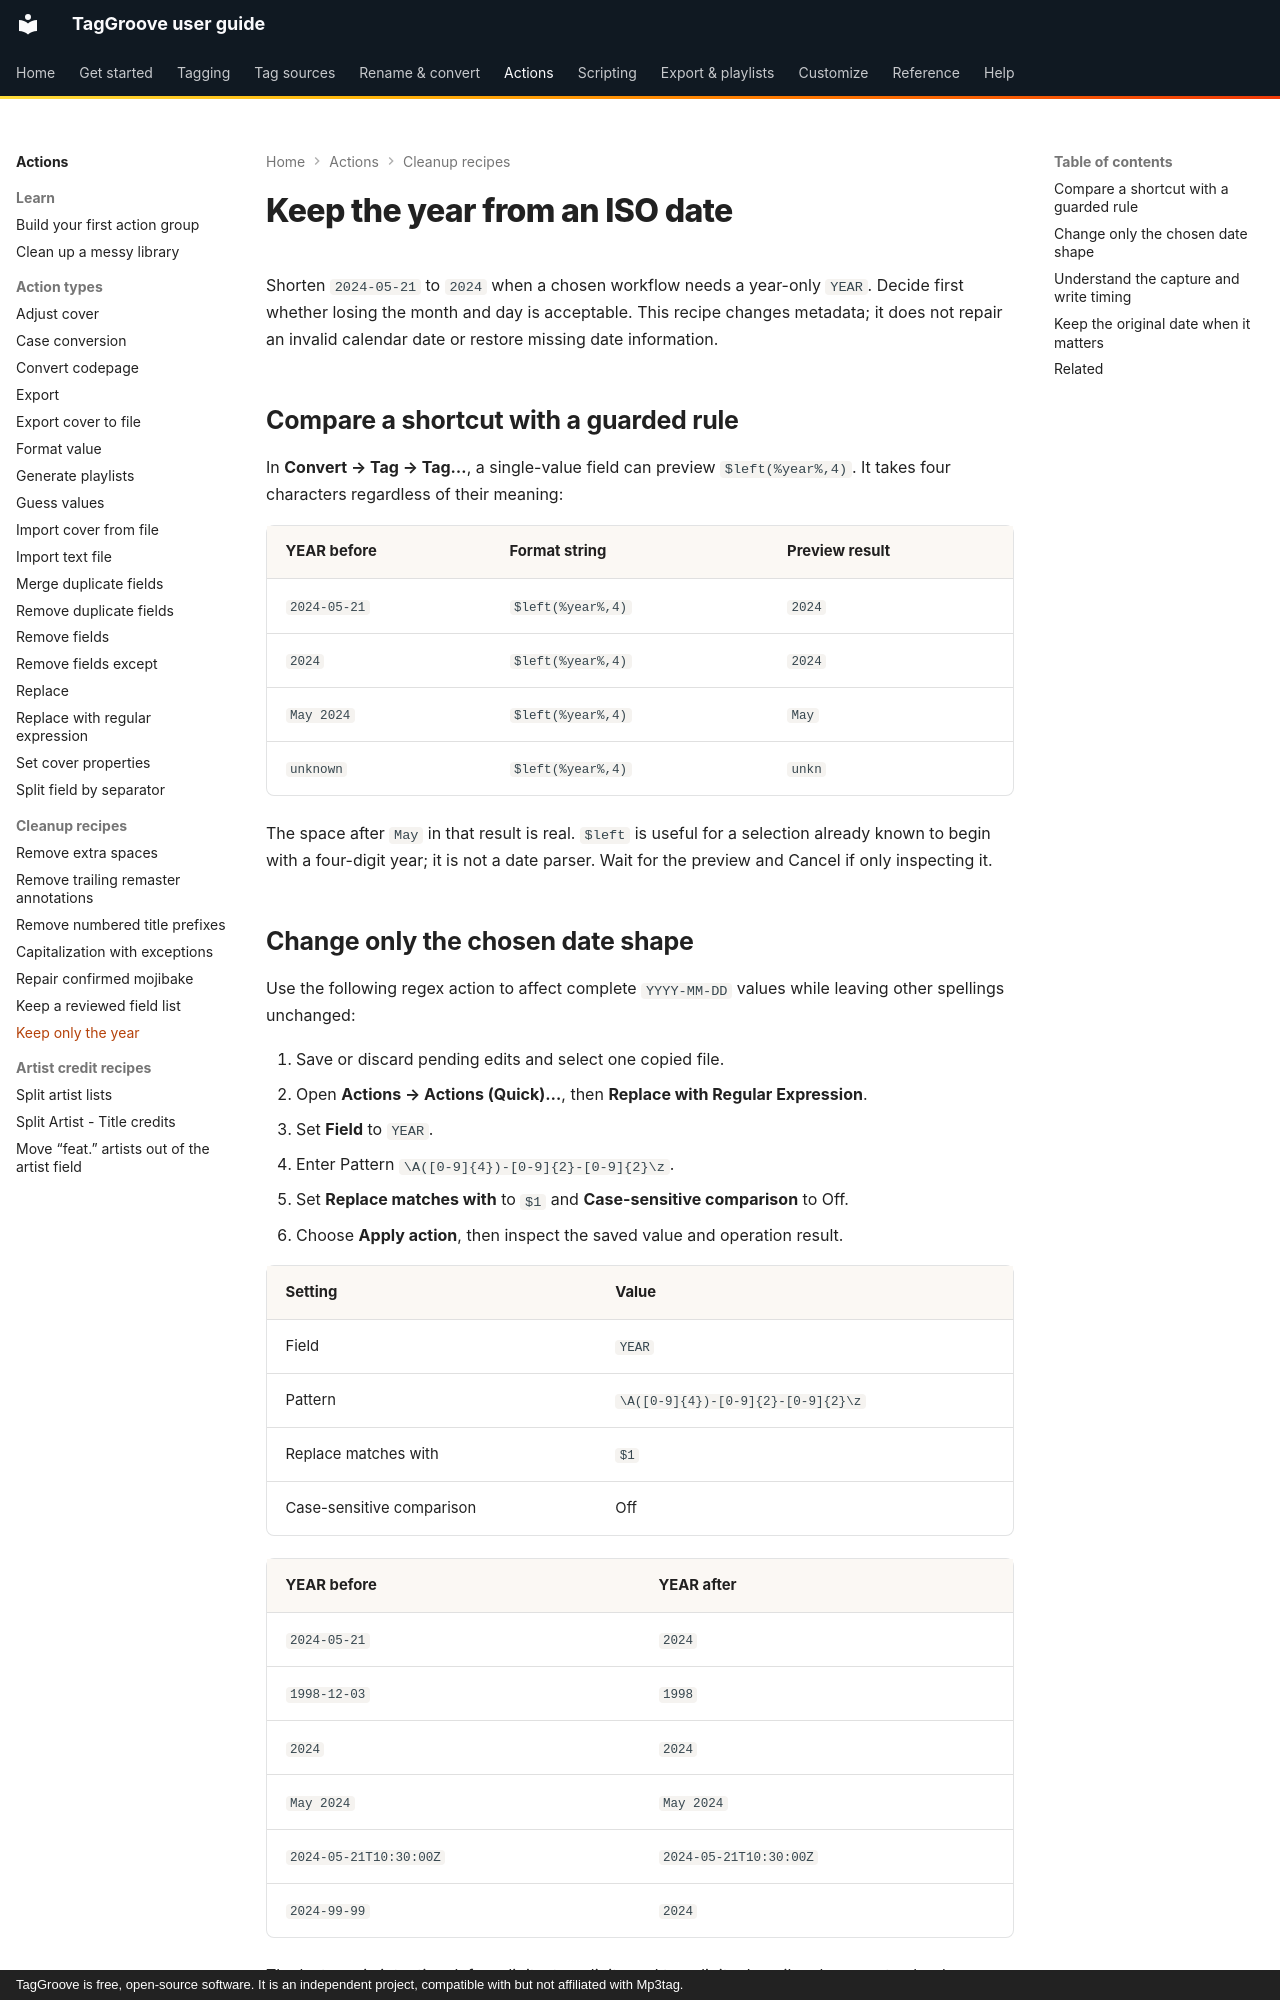

repository: johnneerdael/TagGroove · page: actions/recipes/year-from-date/index.html · generator: mkdocs · copyright: TagGroove is free, open-source software. It is an independent project, compatible with but not affiliated with Mp3tag.

# Keep the year from an ISO date

Shorten `2024-05-21` to `2024` when a chosen workflow needs a year-only
`YEAR`. Decide first whether losing the month and day is acceptable. This
recipe changes metadata; it does not repair an invalid calendar date or
restore missing date information.

## Compare a shortcut with a guarded rule

In **Convert → Tag → Tag…**, a single-value field can preview
`$left(%year%,4)`. It takes four characters regardless of their meaning:

<!-- year-left-cases:start -->
| YEAR before | Format string | Preview result |
|---|---|---|
| `2024-05-21` | `$left(%year%,4)` | `2024` |
| `2024` | `$left(%year%,4)` | `2024` |
| `May 2024` | `$left(%year%,4)` | `May ` |
| `unknown` | `$left(%year%,4)` | `unkn` |
<!-- year-left-cases:end -->

The space after `May` in that result is real. `$left` is useful for a
selection already known to begin with a four-digit year; it is not a date
parser. Wait for the preview and Cancel if only inspecting it.

## Change only the chosen date shape

Use the following regex action to affect complete `YYYY-MM-DD` values while
leaving other spellings unchanged:

1. Save or discard pending edits and select one copied file.
2. Open **Actions → Actions (Quick)…**, then **Replace with Regular Expression**.
3. Set **Field** to `YEAR`.
4. Enter Pattern `\A([0-9]{4})-[0-9]{2}-[0-9]{2}\z`.
5. Set **Replace matches with** to `$1` and **Case-sensitive comparison** to Off.
6. Choose **Apply action**, then inspect the saved value and operation result.

<!-- year-regex-settings:start -->
| Setting | Value |
|---|---|
| Field | `YEAR` |
| Pattern | `\A([0-9]{4})-[0-9]{2}-[0-9]{2}\z` |
| Replace matches with | `$1` |
| Case-sensitive comparison | Off |
<!-- year-regex-settings:end -->

<!-- year-regex-cases:start -->
| YEAR before | YEAR after |
|---|---|
| `2024-05-21` | `2024` |
| `1998-12-03` | `1998` |
| `2024` | `2024` |
| `May 2024` | `May 2024` |
| `2024-05-21T10:30:00Z` | `2024-05-21T10:30:00Z` |
| `2024-99-99` | `2024` |
<!-- year-regex-cases:end -->

The last row is intentional: four digits, two digits and two digits describe
shape, not calendar validity. Validate suspect dates separately; this action
still extracts the first four digits from that shaped input. A timestamp
with a time portion does not match this particular whole-value rule.
